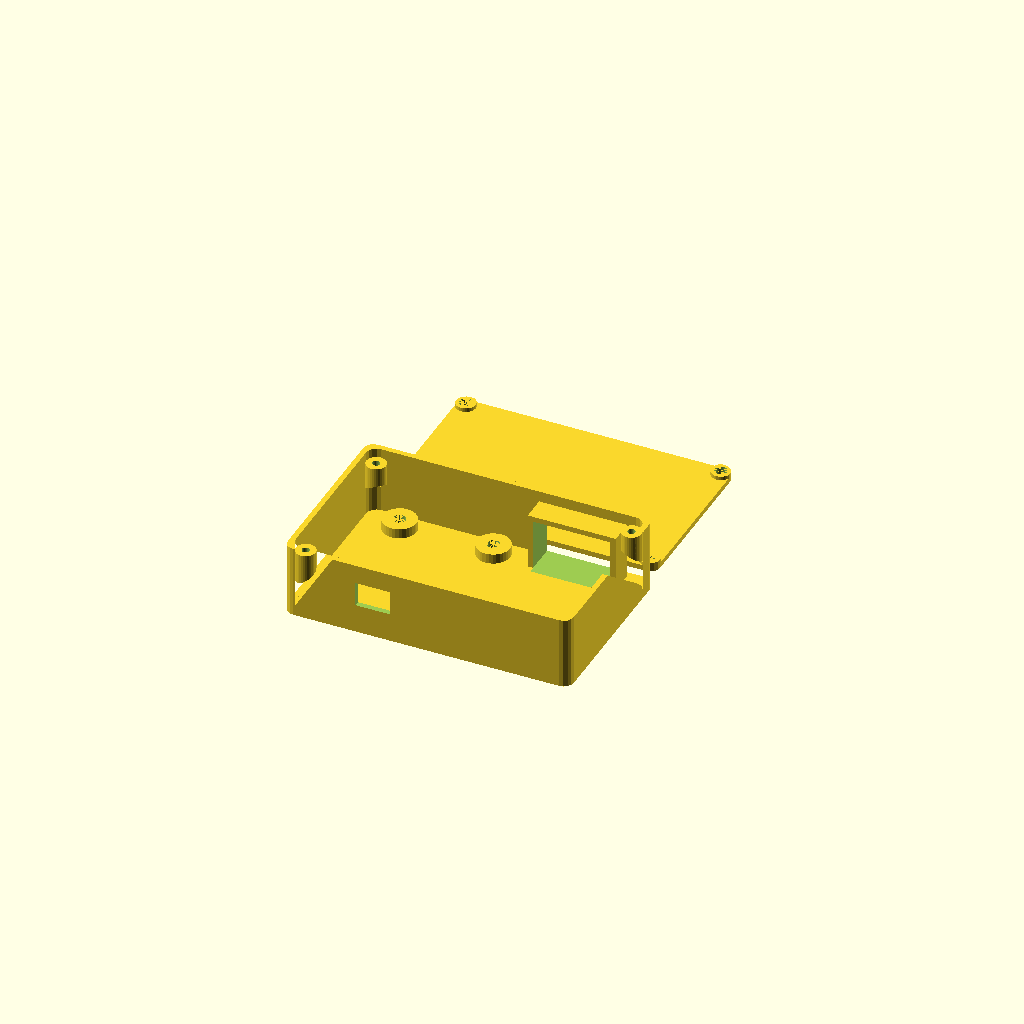
Cell 1: the model at its default parameters.
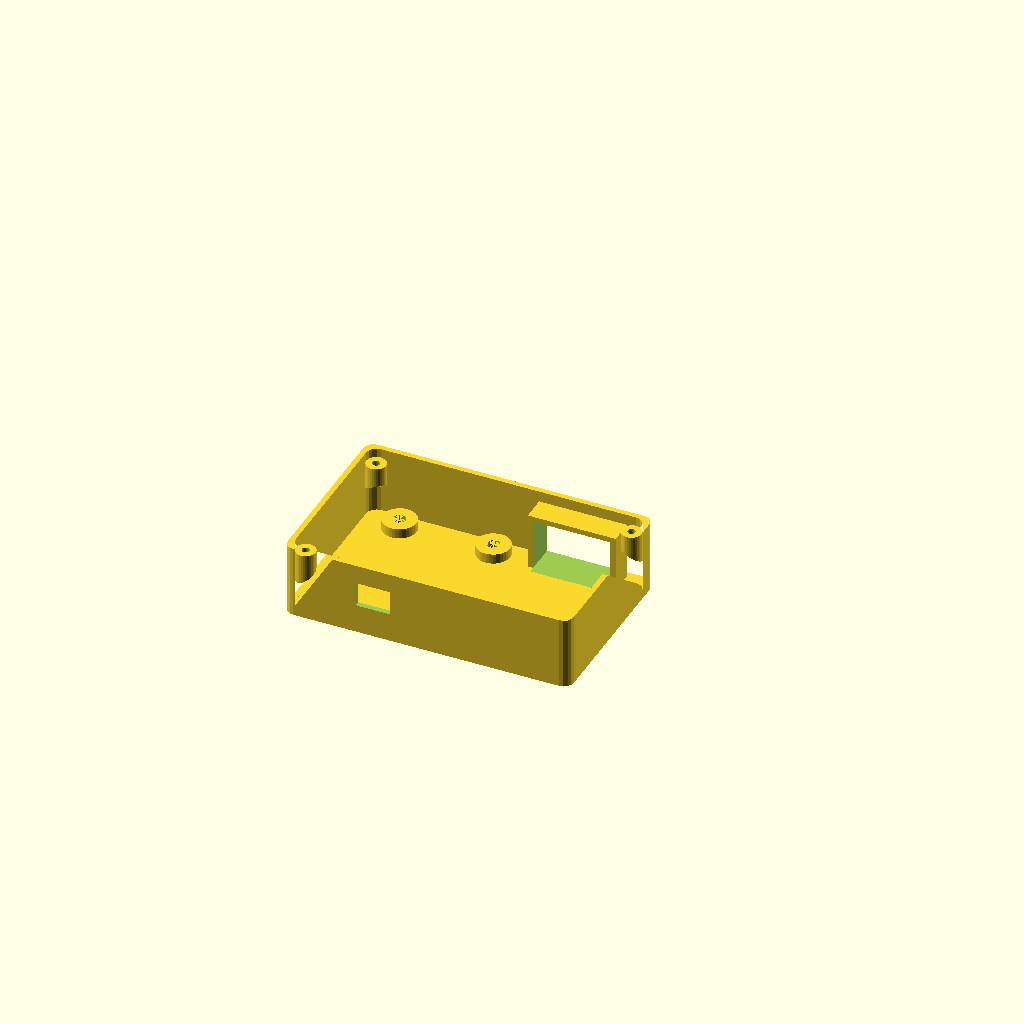
Cell 2: includeLid = 0 (everything else at default).
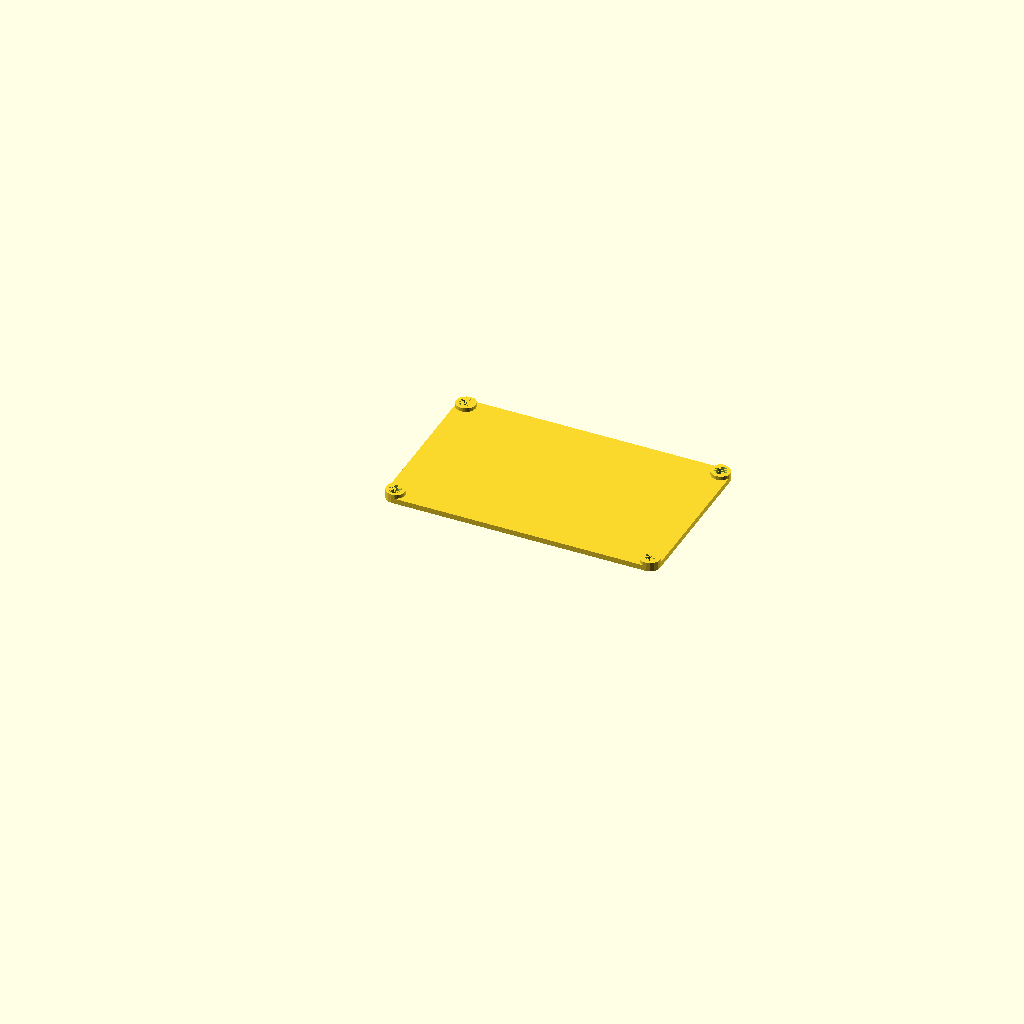
Cell 3: the same model with includeMain = 0.
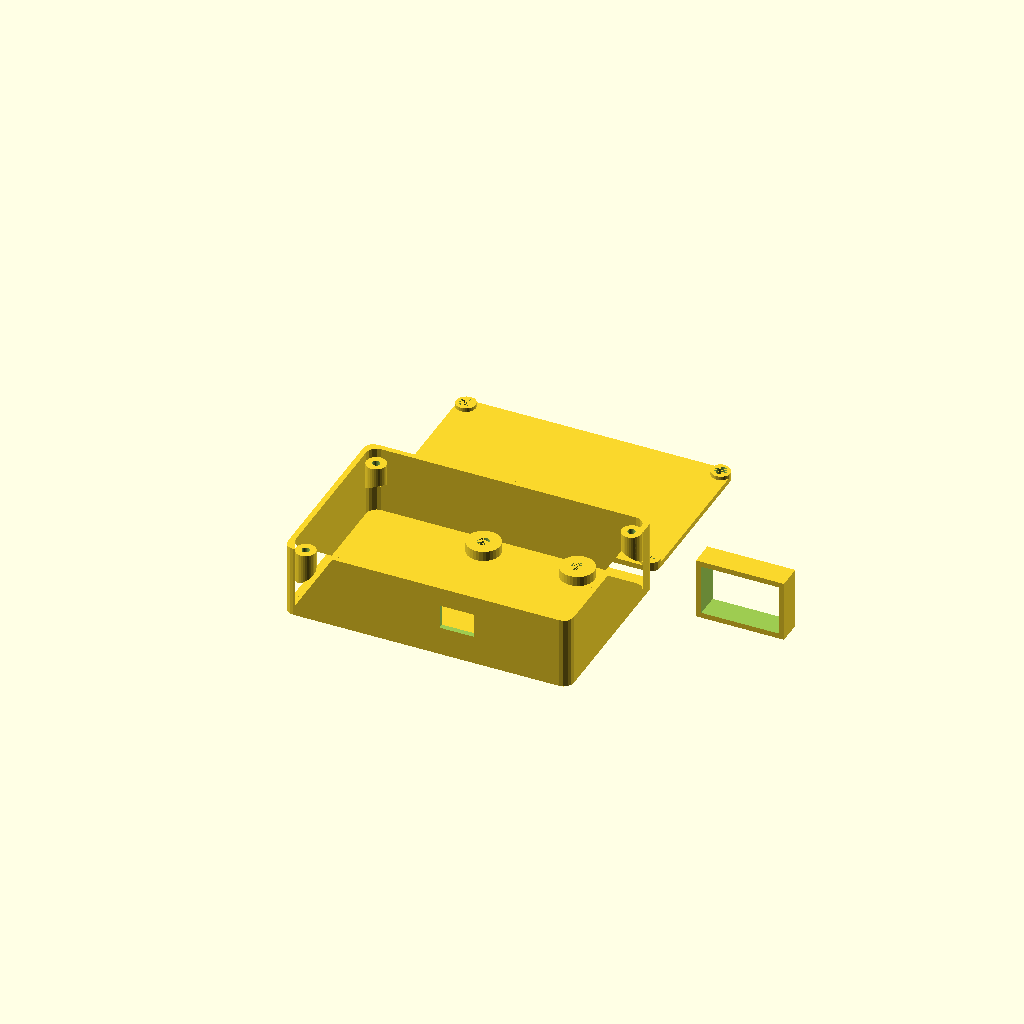
Cell 4: pcbAreaWidth = 110 (everything else at default).
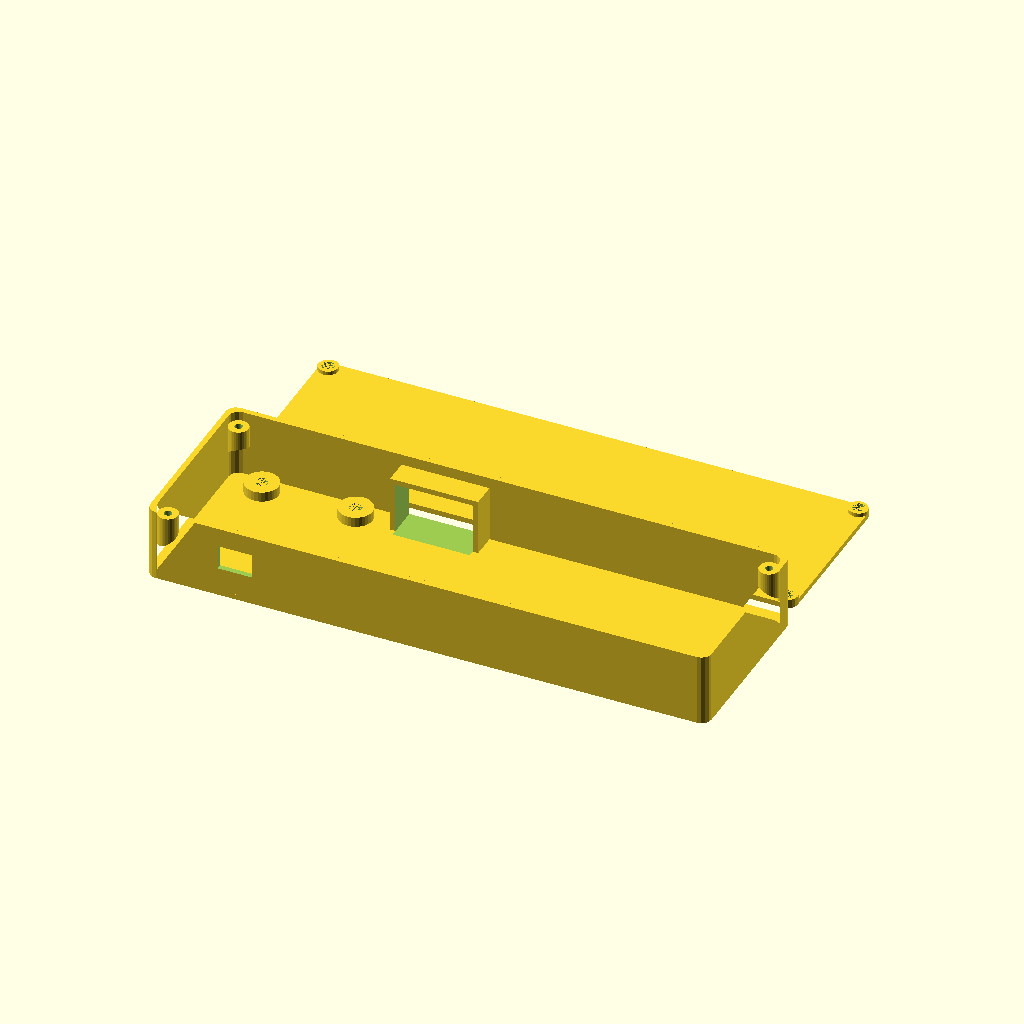
Cell 5 — width set to 180, the other parameters unchanged.
One fixed orthographic camera (rotation 55°, 0°, 25°; colour scheme Cornfield) for every cell.
OpenSCAD source file nes2usb.scad:
// use pcbholdernarrower.scad
use <roundedSquare.scad>;
use <pointHull.scad>;
use <overhang.scad>;

//<params>
numberOfNESSlots=1;
includeLid=1; // [0:no,1:yes]
includeMain=1; // [0:no,1:yes]
pcbAreaWidth = 55;
width = 90;
length = 56;
corner = 3;
wall = 1.75;
internalHeightReserve = 15;
usbHoleWidth = 11.3;
usbHoleHeight = 8;
usbHoleCenterOffsetFromBase = 8.5;
screwHole = 2.5;
screwBiggerHole = 4;
screwHeadDiameter = 8;
screwHeadInset = 2;
screwBearingWallMinimum = 3;
screwHoleWall = 2;
screwGrabLength = 4;
pcbScrewHorizontalSpacing = 30.7;
pcbScrew1DistanceFromFront = 5;
pcbScrew2DistanceFromFront = 50;
pcbScrewHole = 4;
pcbScrewHeadDiameter = 7;
pcbScrewHeadInset = 2;
lidTolerance = 0.2;
nesWidth = 25.12+.15;
nesHeight = 16.39+.3;
nesDepth = 8;
nesWall = 1.75;
//</params>

module dummy() {}

nudge = 0.001;
$fn = 32;


nesX = -width/2 + pcbAreaWidth + (nesWidth+2*nesWall)/2;
pcbXOffset = (width-pcbAreaWidth)/2;

pcbScrews = [ [pcbScrewHorizontalSpacing/2, pcbScrew1DistanceFromFront ],
    [-pcbScrewHorizontalSpacing/2, pcbScrew1DistanceFromFront ],
    [pcbScrewHorizontalSpacing/2, pcbScrew2DistanceFromFront ],
    [-pcbScrewHorizontalSpacing/2, pcbScrew2DistanceFromFront ]
];

lidPillar=screwHole+2*screwHoleWall;

lidScrews = [[-width/2+lidPillar/2,lidPillar/2],[width/2-lidPillar/2,lidPillar/2],[-width/2+lidPillar/2,length-lidPillar/2],[width/2-lidPillar/2,length-lidPillar/2]];
lidScrewAngles = [45,135,-45,-135];

extraHeight = pcbScrewHeadInset+max(wall,screwBearingWallMinimum)-wall+wall+2;

bottomHeight = internalHeightReserve+extraHeight;

echo("bottom height", bottomHeight);

module base(wall) {
    roundedSquare([width+2*wall,length+2*wall],radius=lidPillar/2,center=true);
}

module lid() {
    difference() {
        union() {
            translate([0,length/2,0])
            linear_extrude(height=wall) base(-lidTolerance);
            linear_extrude(height=screwBearingWallMinimum) intersection() {
                for(s=lidScrews) translate(s) circle(d=screwHole+2*screwHoleWall);
                translate([0,length/2,0]) base(-lidTolerance);
            }
        }
        for(s=lidScrews) translate(s) translate([0,0,-nudge]) cylinder(d=screwBiggerHole,h=max(screwBearingWallMinimum,wall)+2*nudge);
    }
}

module box(height) {
    translate([0,length/2,0]) {
        linear_extrude(height=wall) base(wall);
        linear_extrude(height=height+wall)
        difference() {
            base(wall);
            base(0);
        }
    }        
}

module screwHead(positive,headDiameter,headInset,hole) {
    h = headInset+max(wall,screwBearingWallMinimum);
    if (positive) {
        cylinder(d=headDiameter+2*screwHoleWall,h=h);
    }
    else {
        translate([0,0,-nudge]) {
            cylinder(d=headDiameter,h=headInset);
            cylinder(d=hole,h=h+2*nudge);
        }
    }
}

module bottom() {
    difference() {
        union() {
            box(bottomHeight);
    translate([-pcbXOffset,0,0]) 
            for (p=pcbScrews)
                translate(p) screwHead(true,pcbScrewHeadDiameter,pcbScrewHeadInset,pcbScrewHole);
        }
    translate([-pcbXOffset,0,0]) 
        for (p=pcbScrews)
            translate(p) screwHead(false,pcbScrewHeadDiameter,pcbScrewHeadInset,pcbScrewHole);
    }
    for(i=[0:1:len(lidScrews)-1])
        translate(lidScrews[i]) rotate([0,0,lidScrewAngles[i]]) screwHolder();
}

module screwHolder() {
    d = lidPillar;
    h = screwGrabLength+d;
    translate([0,0,bottomHeight-max(wall,screwBearingWallMinimum )-h+wall])
    difference() {
        intersection() {
            cylinder(d=screwHole+2*screwHoleWall+nudge,h=h);
            pointHull([[-d/2,-d/2,0],[-d/2,d/2,0],[d,-d/2,d],[d,d/2,d],[-d/2,-d/2,h],[-d/2,d/2,h],[d/2,d/2,h],[d/2,-d/2,h]]);
        }
        translate([0,0,-h]) cylinder(d=screwHole,h=3*h);
    }
}

module usbCutout() {
    h0 = pcbScrewHeadInset+max(wall,screwBearingWallMinimum);
        translate([-pcbXOffset,0,0]) 
    translate([0,0,h0+usbHoleCenterOffsetFromBase]) cube([usbHoleWidth,wall*3,usbHoleHeight],center=true);
}

module nesCutout() {
    translate([nesX-nesWidth/2,length-10,wall]) cube([nesWidth,20,nesHeight]);
}

module nesCage() {
    translate([nesX-nesWidth/2-nesWall,length-nesDepth,0]) cube([nesWidth+2*nesWall,nesDepth,nesHeight+wall+nesWall]);
}

module main() {
    difference() {
        union() {
            bottom();
            nesCage();
            if (numberOfNESSlots > 1) translate([0,length,0]) mirror([0,1,0]) nesCage();
        }
        usbCutout();
        nesCutout();
        if (numberOfNESSlots > 1) translate([0,length,0]) mirror([0,1,0]) nesCutout();
    }
}

if (includeMain)
main();

if (includeLid)
translate([0,5+length+wall,0]) lid();
Parameter table extracted from the source (name, type, default, range or options):
numberOfNESSlots: number, default 1
includeLid: number, default 1, options 0, 1
includeMain: number, default 1, options 0, 1
pcbAreaWidth: number, default 55
width: number, default 90
length: number, default 56
corner: number, default 3
wall: number, default 1.75
internalHeightReserve: number, default 15
usbHoleWidth: number, default 11.3
usbHoleHeight: number, default 8
usbHoleCenterOffsetFromBase: number, default 8.5
screwHole: number, default 2.5
screwBiggerHole: number, default 4
screwHeadDiameter: number, default 8
screwHeadInset: number, default 2
screwBearingWallMinimum: number, default 3
screwHoleWall: number, default 2
screwGrabLength: number, default 4
pcbScrewHorizontalSpacing: number, default 30.7
pcbScrew1DistanceFromFront: number, default 5
pcbScrew2DistanceFromFront: number, default 50
pcbScrewHole: number, default 4
pcbScrewHeadDiameter: number, default 7
pcbScrewHeadInset: number, default 2
lidTolerance: number, default 0.2
nesDepth: number, default 8
nesWall: number, default 1.75
